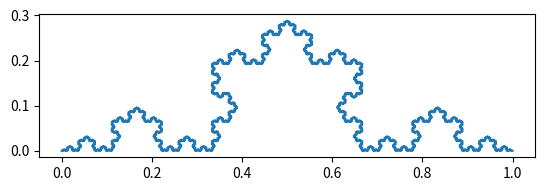
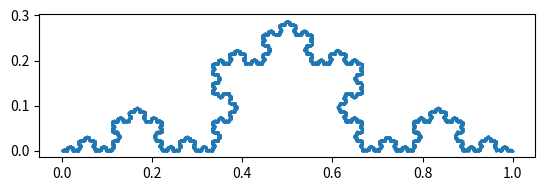
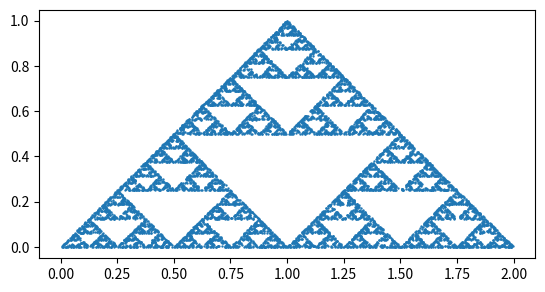

Recreate these plots in Python, in order.
%matplotlib inline
import matplotlib.pyplot as plt
from math import sqrt

max_level = 6  # 再帰の深さ

# 折れ線グラフを描くための点を保存するリスト。
xpoints = []
ypoints = []


def koch(x1, y1, x2, y2, level):  # (x1,y1)から(x2,y2)の間のコッホ曲線
    if level == 0:
        # levelが0であれば点を追加する。
        if len(xpoints) == 0:
            # リストが空のとき（つまり最初のみ）
            xpoints.append(x1)
            ypoints.append(y1)
        xpoints.append(x2)
        ypoints.append(y2)
    else:
        # levelが0より大きければ、点A、B、Cの位置を求め、
        # 四つの線分に分割する(level - 1を渡す)。
        dx = x2 - x1
        dy = y2 - y1
        
        xa = x1 + 1 / 3 * dx
        ya = y1 + 1 / 3 * dy
        
        xb = x1 + 1 / 2 * dx - sqrt(3) / 6 * dy
        yb = y1 + 1 / 2 * dy + sqrt(3) / 6 * dx
        
        xc = x1 + 2 / 3 * dx
        yc = y1 + 2 / 3 * dy
        
        koch(x1, y1, xa, ya, level - 1)
        koch(xa, ya, xb, yb, level - 1)
        koch(xb, yb, xc, yc, level - 1)
        koch(xc, yc, x2, y2, level - 1)


koch(0, 0, 1, 0, max_level)

# 折れ線グラフを描く。
fig, ax = plt.subplots()
ax.plot(xpoints, ypoints)
ax.set_aspect('equal')
plt.show()

%matplotlib inline
import matplotlib.pyplot as plt
import random
from math import sqrt

n = 10000  # ステップ数

xpoints = []  # 各ステップでの位置を保存するリスト
ypoints = []

# 初期位置
x = 0
y = 0
xpoints.append(x)
ypoints.append(y)

for _ in range(n):
    # 二つの写像のどちらかをランダムに選んで適用する。
    r = random.random()
    if r < 0.5:
        x_new = 1 / 2 * x + sqrt(3) / 6 * y
        y_new = sqrt(3) / 6 * x - 1 / 2 * y
    else:
        x_new = 1 / 2 * x - sqrt(3) / 6 * y + 1 / 2
        y_new = - sqrt(3) / 6 * x - 1 / 2 * y + sqrt(3) / 6
        
    x = x_new
    y = y_new

    # 各ステップでの位置をリストに追加
    xpoints.append(x)
    ypoints.append(y)

# 散布図を描く。
fig, ax = plt.subplots()
ax.scatter(xpoints, ypoints, s=0.5)
ax.set_aspect('equal')
plt.show()

%matplotlib inline
import matplotlib.pyplot as plt
import random

n = 10000  # ステップ数

xpoints = []  # 各ステップでの位置を保存するリスト
ypoints = []

# 初期位置
x = 1 / 2
y = 1 / 2
xpoints.append(x)
ypoints.append(y)

for _ in range(n):
    # 三つの写像のどれかを適用する。
    r = random.random()
    if r < 1 / 3:
        x_new = 1 / 2 * x
        y_new = 1 / 2 * y
    elif r < 2 / 3:
        x_new = 1 / 2 * (x + 2)
        y_new = 1 / 2 * y
    else:
        x_new = 1 / 2 * (x + 1)
        y_new = 1 / 2 * (y + 1)
        
    x = x_new
    y = y_new

    # 各ステップでの位置をリストに追加
    xpoints.append(x)
    ypoints.append(y)

# 散布図を描く。
fig, ax = plt.subplots()
ax.scatter(xpoints, ypoints, s=0.5)
ax.set_aspect('equal')
plt.show()

# 課題解答11.1  <-- 提出する際に、この行を必ず含めること。

%matplotlib inline
import matplotlib.pyplot as plt
import random




# 課題解答11.2  <-- 提出する際に、この行を必ず含めること。

%matplotlib inline
import matplotlib.pyplot as plt
import random




# 課題解答11.3  <-- 提出する際に、この行を必ず含めること。

%matplotlib inline
import matplotlib.pyplot as plt
import random
# 使いたければmathモジュールの関数を適宜インポートせよ。


